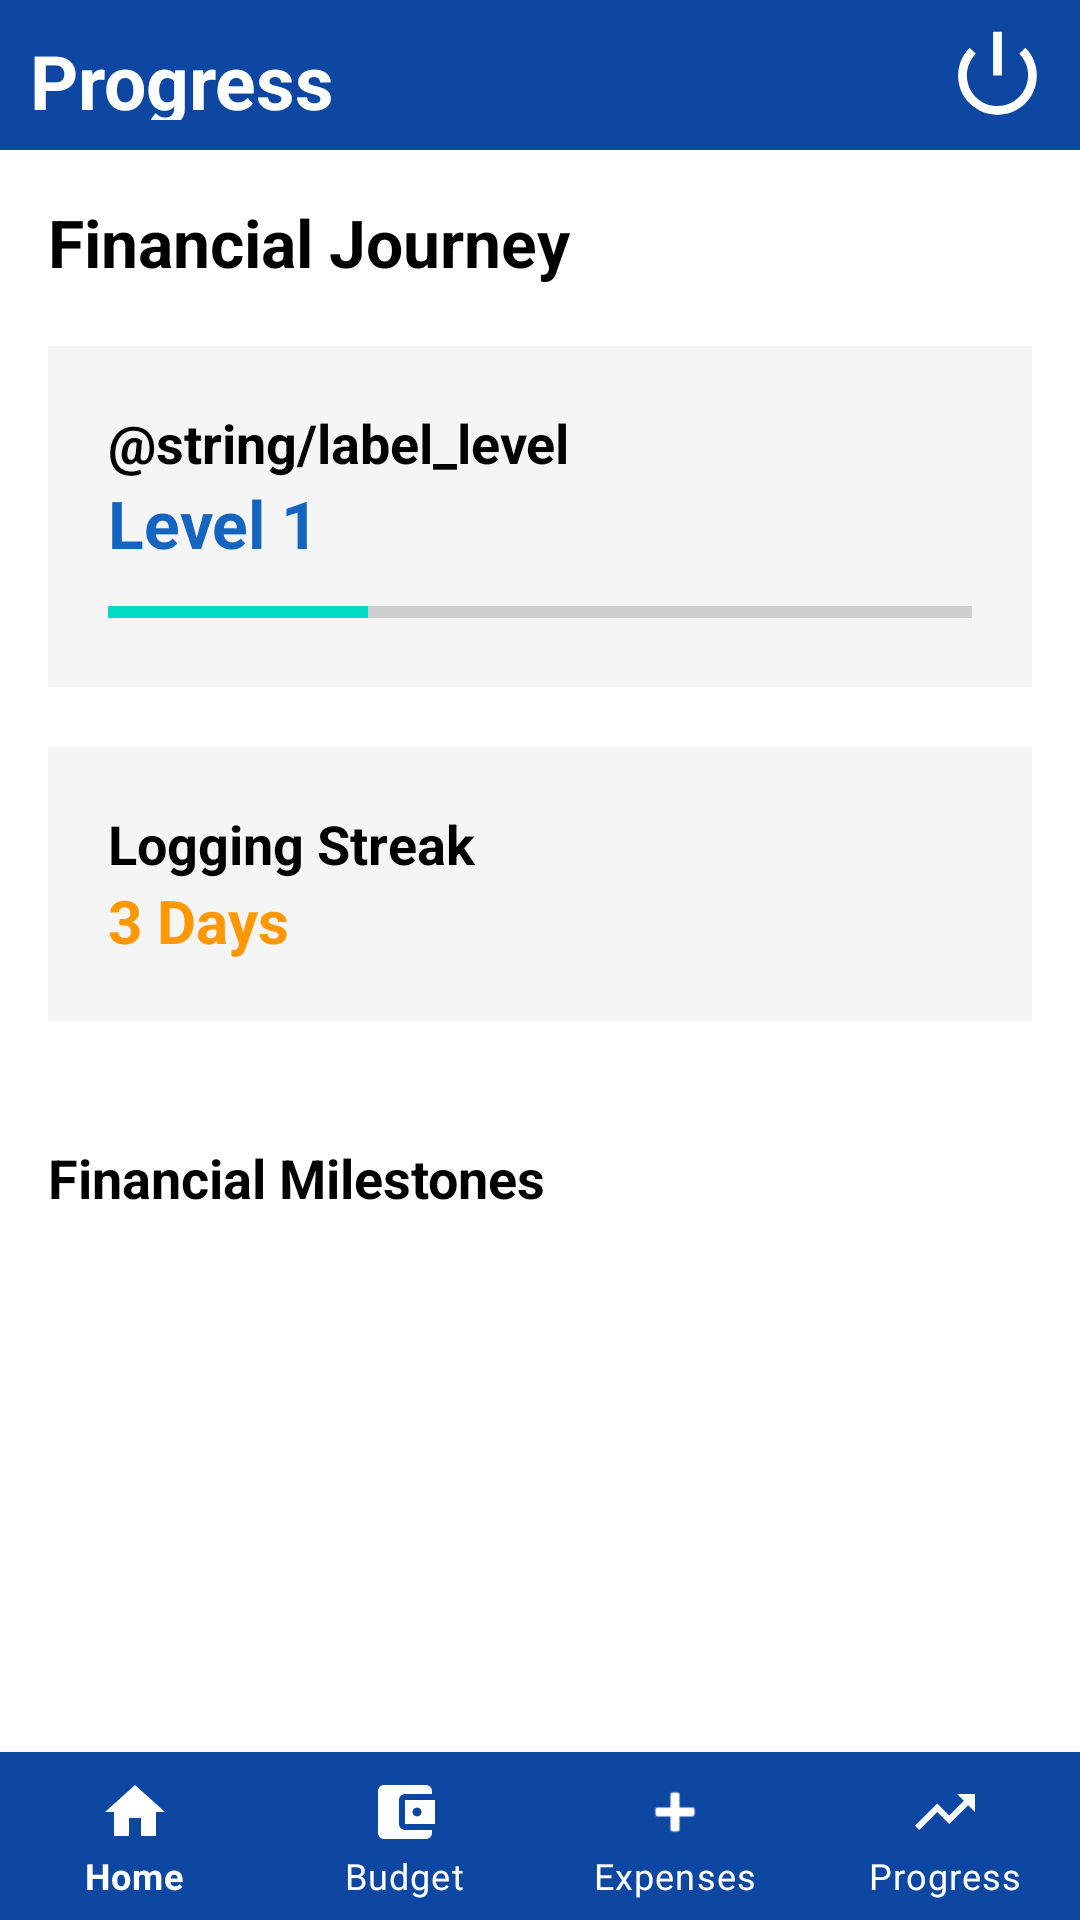

The Android layout XML behind this screen, and the referenced resources:
<!-- AndroidManifest.xml: application theme Theme.Navigation -->
<!-- res/layout/activity_progress.xml -->
<?xml version="1.0" encoding="utf-8"?>
<LinearLayout xmlns:android="http://schemas.android.com/apk/res/android"
    xmlns:app="http://schemas.android.com/apk/res-auto"
    xmlns:tools="http://schemas.android.com/tools"
    android:id="@+id/main"
    android:layout_width="match_parent"
    android:layout_height="match_parent"
    android:orientation="vertical"
    android:background="#FFFFFF"
    tools:context=".ProgressActivity">

    
    <LinearLayout
        android:layout_width="match_parent"
        android:layout_height="50dp"
        android:orientation="horizontal"
        android:background="#0D47A1"
        android:gravity="center_vertical"
        android:padding="10dp">

        <TextView
            android:layout_width="0dp"
            android:layout_weight="1"
            android:layout_height="wrap_content"
            android:text="@string/title_progress"
            android:textColor="#FFFFFF"
            android:textSize="25sp"
            android:textStyle="bold" />

        <ImageView
            android:layout_width="35dp"
            android:layout_height="35dp"
            android:src="@android:drawable/ic_lock_power_off"
            app:tint="@color/white"
            android:onClick="login_page"
            android:contentDescription="Logout" />
    </LinearLayout>

    
    <ScrollView
        android:layout_width="match_parent"
        android:layout_height="0dp"
        android:layout_weight="1">

        <LinearLayout
            android:layout_width="match_parent"
            android:layout_height="wrap_content"
            android:orientation="vertical"
            android:padding="16dp">

            <TextView
                android:layout_width="wrap_content"
                android:layout_height="wrap_content"
                android:text="@string/your_progress"
                android:textSize="22sp"
                android:textStyle="bold"
                android:textColor="#000000"
                android:layout_marginBottom="20dp"/>

            
            <LinearLayout
                android:layout_width="match_parent"
                android:layout_height="wrap_content"
                android:orientation="vertical"
                android:background="#F5F5F5"
                android:padding="20dp"
                android:layout_marginBottom="20dp">

                <TextView
                    android:layout_width="wrap_content"
                    android:layout_height="wrap_content"
                    android:text="@string/label_level"
                    android:textColor="#000000"
                    android:textSize="18sp"
                    android:textStyle="bold"/>

                <TextView
                    android:id="@+id/tvLevel"
                    android:layout_width="wrap_content"
                    android:layout_height="wrap_content"
                    android:text="Level 1"
                    android:textColor="#1565C0"
                    android:textSize="22sp"
                    android:textStyle="bold"/>

                <ProgressBar
                    android:id="@+id/progressXP"
                    style="?android:attr/progressBarStyleHorizontal"
                    android:layout_width="match_parent"
                    android:layout_height="10dp"
                    android:progress="30"
                    android:layout_marginTop="10dp"/>
            </LinearLayout>

            
            <LinearLayout
                android:layout_width="match_parent"
                android:layout_height="wrap_content"
                android:orientation="vertical"
                android:background="#F5F5F5"
                android:padding="20dp"
                android:layout_marginBottom="20dp">

                <TextView
                    android:layout_width="wrap_content"
                    android:layout_height="wrap_content"
                    android:text="@string/label_streak"
                    android:textColor="#000000"
                    android:textSize="18sp"
                    android:textStyle="bold"/>

                <TextView
                    android:id="@+id/tvStreak"
                    android:layout_width="wrap_content"
                    android:layout_height="wrap_content"
                    android:text="3 Days"
                    android:textColor="#FF9800"
                    android:textSize="20sp"
                    android:textStyle="bold"/>
            </LinearLayout>

            
            <TextView
                android:layout_width="wrap_content"
                android:layout_height="wrap_content"
                android:text="@string/label_achievements"
                android:textColor="#000000"
                android:textSize="18sp"
                android:textStyle="bold"
                android:layout_marginTop="20dp"
                android:layout_marginBottom="10dp"/>

            <LinearLayout
                android:id="@+id/badgeContainer"
                android:layout_width="match_parent"
                android:layout_height="wrap_content"
                android:orientation="vertical"/>

        </LinearLayout>
    </ScrollView>

    
    <com.google.android.material.bottomnavigation.BottomNavigationView
        android:id="@+id/bottom_navigation"
        android:layout_width="match_parent"
        android:layout_height="wrap_content"
        android:background="#0D47A1"
        app:menu="@menu/bottom_menu"
        app:labelVisibilityMode="labeled"
        app:itemTextColor="@color/white"
        app:itemIconTint="@color/white"/>
</LinearLayout>
<!-- resources referenced by this layout -->
<resources>
  <color name="white">#FFFFFFFF</color>
  <string name="label_achievements">Financial Milestones</string>
  <string name="label_streak">Logging Streak</string>
  <string name="title_progress">Progress</string>
  <string name="your_progress">Financial Journey</string>
  <style name="Theme.Navigation" parent="Theme.MaterialComponents.DayNight.NoActionBar">
          
          <item name="colorPrimary">@color/purple_500</item>
          <item name="colorPrimaryVariant">@color/purple_700</item>
          <item name="colorOnPrimary">@color/white</item>
          
          <item name="colorSecondary">@color/teal_200</item>
          <item name="colorSecondaryVariant">@color/teal_700</item>
          <item name="colorOnSecondary">@color/black</item>
          
          <item name="android:statusBarColor">@android:color/transparent</item>
          <item name="android:windowLightStatusBar" tools:targetApi="m">true</item>
      </style>
  <color name="purple_500">#FF6200EE</color>
  <color name="purple_700">#FF3700B3</color>
  <color name="teal_200">#FF03DAC5</color>
  <color name="teal_700">#FF018786</color>
  <color name="black">#FF000000</color>
</resources>
